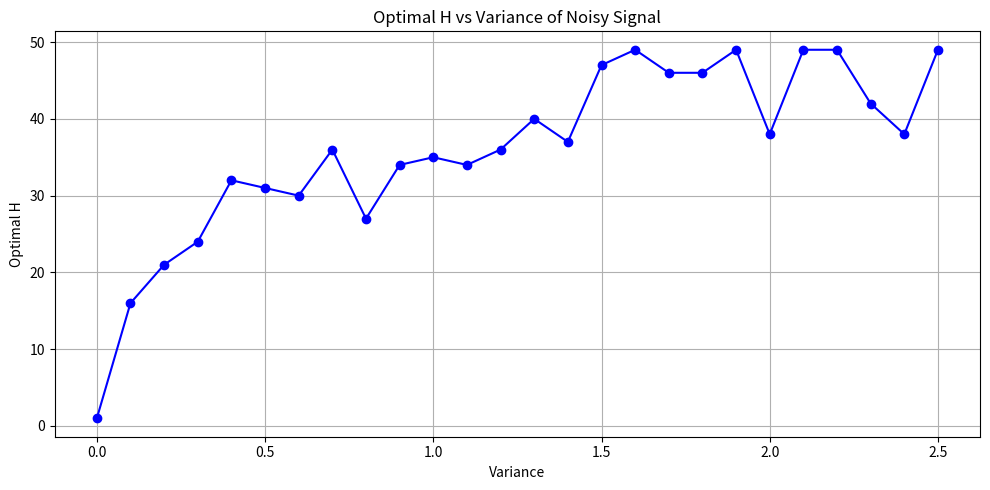
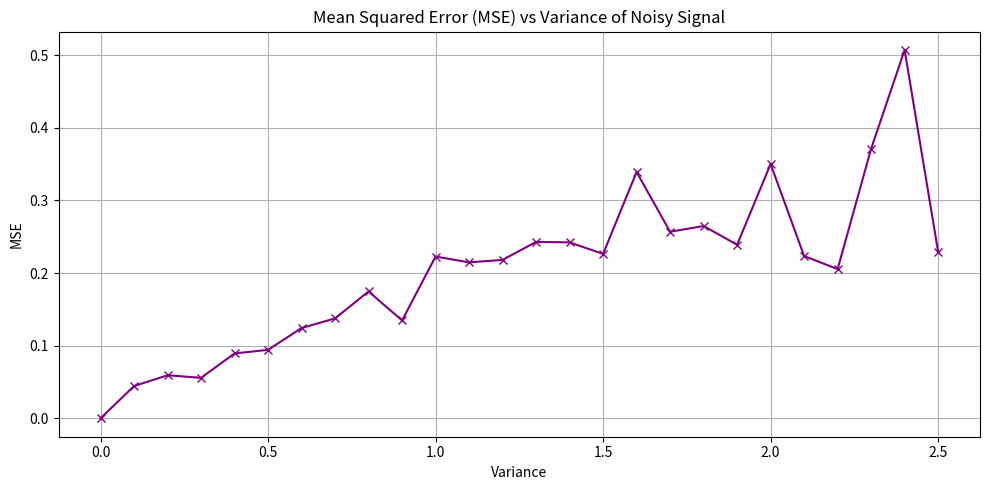

These charts were generated, in order, by the following Python code:
import numpy as np
import matplotlib.pyplot as plt


# Funkcja do rekonstrukcji sygnału
def reconstruct_signal(y_noisy, H):
    reconstructed = np.zeros_like(y_noisy)
    reconstructed[0] = y_noisy[0]

    for i in range(1, len(y_noisy)):
        if i <= H:
            reconstructed[i] = sum(y_noisy[:i]) / i
        else:
            reconstructed[i] = sum(y_noisy[i - H:i]) / H
    return reconstructed


# Ustawienia
x = np.linspace(0, 6 * np.pi, 1000)  # Zakres od 0 do 6pi
y = np.sin(x)  # Sinusoid

# Wzrost wariancji
variance_values = np.arange(0, 2.6, 0.1)  # Wariancje od 0 do 2.5
optimal_H_values = []
mse_values = []

# Iteracja przez wartości wariancji
for variance in variance_values:
    # Obliczanie parametrów rozkładu trójkątnego
    left = -np.sqrt(24 * variance)  # Oblicz left
    right = np.sqrt(24 * variance)  # Oblicz right
    mode = 0  # Ustawienie mod na 0

    # Upewnij się, że left i right są różne
    if left == right:
        right += 0.01  # Dodać małą wartość do right, aby były różne

    # Generowanie szumu
    noise = np.random.triangular(left=left, mode=mode, right=right, size=x.shape)

    # Dodanie szumu do sinusoidy
    y_noisy = y + noise

    # Obliczanie MSE dla różnych H
    H_range = range(1, 50)
    lowest_mse = float('inf')
    Optimal_H = 0

    for H in H_range:
        y_reconstructed_H = reconstruct_signal(y_noisy, H)
        mse = np.mean((y - y_reconstructed_H) ** 2)
        if mse < lowest_mse:
            lowest_mse = mse
            Optimal_H = H

    optimal_H_values.append(Optimal_H)
    mse_values.append(lowest_mse)  # Przechowuj MSE dla tej wariancji

# Wykres zależności optymalnego H od wariancji
plt.figure(figsize=(10, 5))
plt.plot(variance_values, optimal_H_values, marker='o', color='blue', linewidth=1.5)
plt.title('Optimal H vs Variance of Noisy Signal')
plt.xlabel('Variance')
plt.ylabel('Optimal H')
plt.grid()
plt.tight_layout()
plt.show()

# Wykres MSE od wariancji
plt.figure(figsize=(10, 5))
plt.plot(variance_values, mse_values, marker='x', color='purple', linewidth=1.5)
plt.title('Mean Squared Error (MSE) vs Variance of Noisy Signal')
plt.xlabel('Variance')
plt.ylabel('MSE')
plt.grid()
plt.tight_layout()
plt.show()
